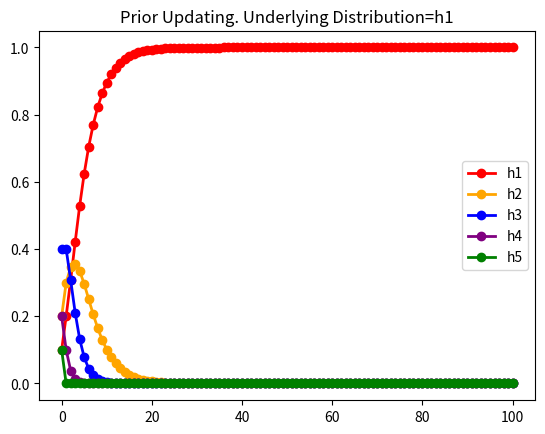
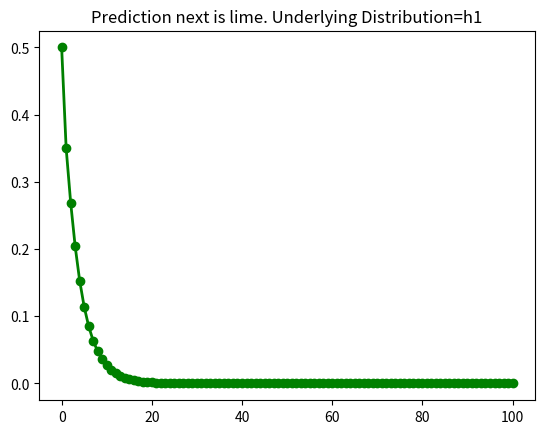
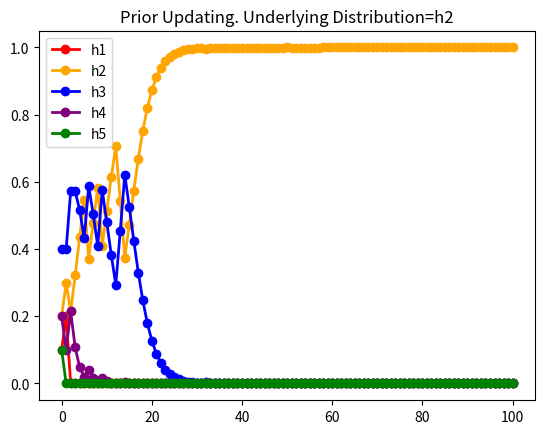
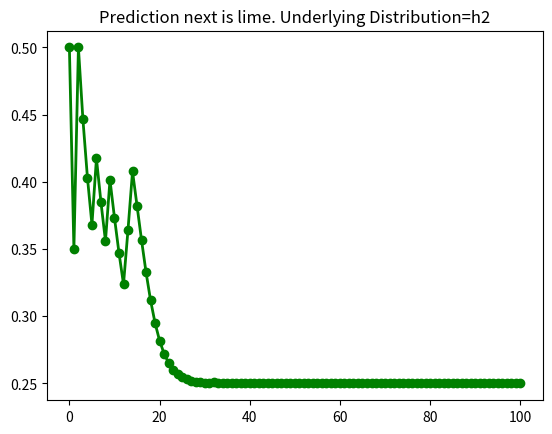
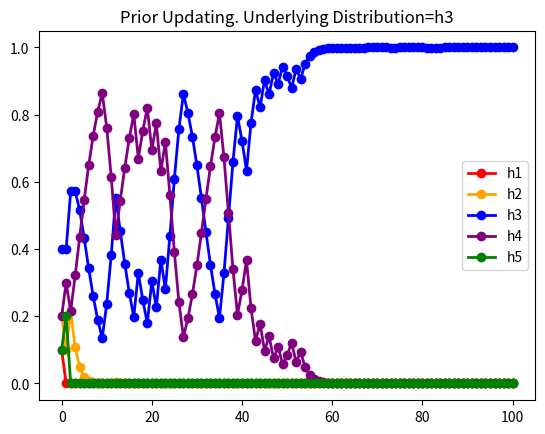
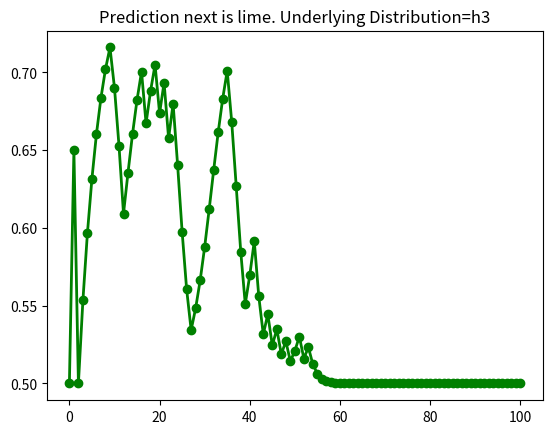
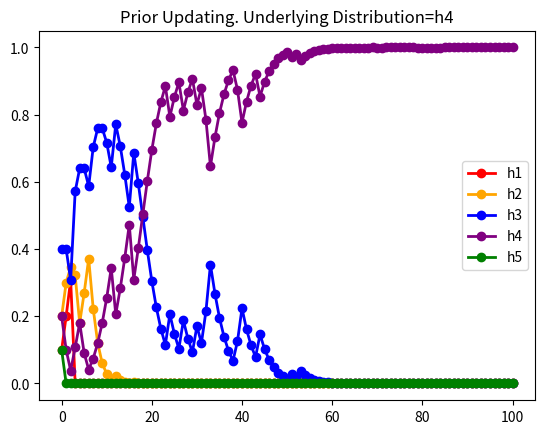
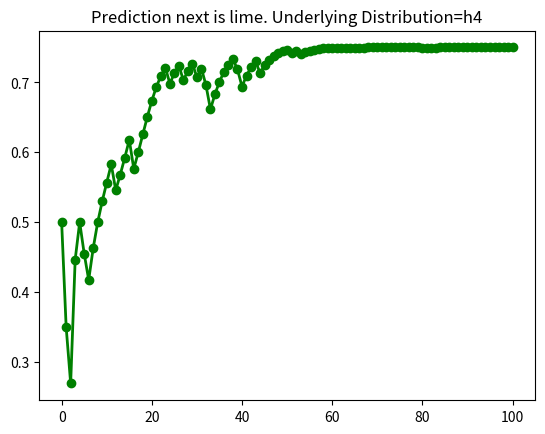

Generate these figures, in order, with matplotlib:
"""
a small example of prior updating and bayesian prediction 

question 20.1 in artificial intelligence: a modern approach by Russell and Norvig 3rd edition

Joe Netti
"""

from matplotlib import pyplot as plt
import pandas as pd
import random 

priors = [.1, .2, .4, .2, .1]
ext = ".txt"
roundNum = 100  #100 data pieces drawn

def main():
    h1 = "h1"
    p1, p2, p3, p4, p5 = probDist(generate(h1))
    plime = predictNextLime(p1, p2, p3, p4, p5)
    graph(h1, plime, p1, p2, p3, p4, p5)
    h2 = "h2"
    p1, p2, p3, p4, p5 = probDist(generate(h2))
    plime = predictNextLime(p1, p2, p3, p4, p5)
    graph(h2, plime, p1, p2, p3, p4, p5)
    h3 = "h3"
    p1, p2, p3, p4, p5 = probDist(generate(h3))
    plime = predictNextLime(p1, p2, p3, p4, p5)
    graph(h3, plime, p1, p2, p3, p4, p5)
    h4 = "h4"
    p1, p2, p3, p4, p5 = probDist(generate(h4))
    plime = predictNextLime(p1, p2, p3, p4, p5)
    graph(h4, plime, p1, p2, p3, p4, p5)


"""
generates data according to the hypothesis type
@param: hypothesis type
@return: data list
"""
def generate(h):
    if h == "h1":
        cherryProb = 1
    elif h == "h2":
        cherryProb = .75
    elif h == "h3":
        cherryProb = .50
    elif h == "h4":
        cherryProb = .25

    data = []
    for i in range(0, roundNum):
        r = random.random()
        if r < cherryProb:
            data += ["cherry"]
        else:
            data += ["lime"]

    return data

"""
the probability of the hypothesises being true after bayes is updated from a data piece
@param: data list
@return: the list of probabilities
"""
def probDist(data):
    p1 = [priors[0]]
    p2 = [priors[1]]
    p3 = [priors[2]]
    p4 = [priors[3]]
    p5 = [priors[4]]
    for i in range(0, roundNum):
        d = data[i]
        if d == "cherry":
            p1Unscaled = 1*p1[i]
            p2Unscaled = .75*p2[i]
            p3Unscaled = .5*p3[i]
            p4Unscaled = .25*p4[i]
            p5Unscaled = 0*p5[i]
            s = p1Unscaled + p2Unscaled + p3Unscaled + p4Unscaled + p5Unscaled 
            p1 += [p1Unscaled/s]
            p2 += [p2Unscaled/s]
            p3 += [p3Unscaled/s]
            p4 += [p4Unscaled/s]
            p5 += [p5Unscaled/s]
        else:
            p1Unscaled = 0*p1[i]
            p2Unscaled = .25*p2[i]
            p3Unscaled = .5*p3[i]
            p4Unscaled = .75*p4[i]
            p5Unscaled = 1*p5[i]
            s = p1Unscaled + p2Unscaled + p3Unscaled + p4Unscaled + p5Unscaled 
            p1 += [p1Unscaled/s]
            p2 += [p2Unscaled/s]
            p3 += [p3Unscaled/s]
            p4 += [p4Unscaled/s]
            p5 += [p5Unscaled/s]
  
    return p1, p2, p3, p4, p5


"""
used if you want to load data from a file
@param: filename
@param: data list
"""
def loadDataFromFile(dataFileName):
    f = open(dataFileName, "r")
    data = []
    for i in range(0, 100):
        data += [f.readline().strip("\n")] 
    return data 


"""
determining whether the next candy is a cherry or lime
@param p1: prob list for hypothesis 1
@param p2: prob list for hypothesis 2
@param p3: prob list for hypothesis 3
@param p4: prob list for hypothesis 4
@param p5: prob list for hypothesis 5
@return: plst
"""
def predictNextLime(p1, p2, p3, p4, p5):
   plst = []
   for i in range(0, 101):
       p = 0
       p += 0*p1[i]
       p += .25*p2[i]
       p += .5*p3[i]
       p += .75*p4[i]
       p += 1*p5[i]
       plst += [p]
   return plst



"""
make 2 graphs. One for the probabilities of hypothesis being true over time.
The other for the probability the next is a lime
@param: title
@param plime: probability list that the next is lime at any point in time
@param p1: prob list for hypothesis 1
@param p2: prob list for hypothesis 2
@param p3: prob list for hypothesis 3
@param p4: prob list for hypothesis 4
@param p5: prob list for hypothesis 5
"""
def graph(title, plime, p1, p2, p3, p4, p5):
    x = range(0, 101)
    plt.plot( x, p1, marker='o', markerfacecolor='red', markersize=6, color='red', linewidth=2, label="h1")
    plt.plot( x, p2, marker='o', markerfacecolor='orange', markersize=6, color='orange', linewidth=2,label="h2")
    plt.plot( x, p3, marker='o', markerfacecolor='blue', markersize=6, color='blue', linewidth=2, label="h3")
    plt.plot( x, p4, marker='o', markerfacecolor='purple', markersize=6, color='purple', linewidth=2, label="h4")
    plt.plot( x, p5, marker='o', markerfacecolor='green', markersize=6, color='green', linewidth=2, label="h5")
    plt.title("Prior Updating. Underlying Distribution=" + title)
    plt.legend()
    plt.show()
    plt.plot( x, plime, marker='o', markerfacecolor='green', markersize=6, color='green', linewidth=2, label="h5")
    plt.title("Prediction next is lime. Underlying Distribution=" + title)
    plt.show()

main()
